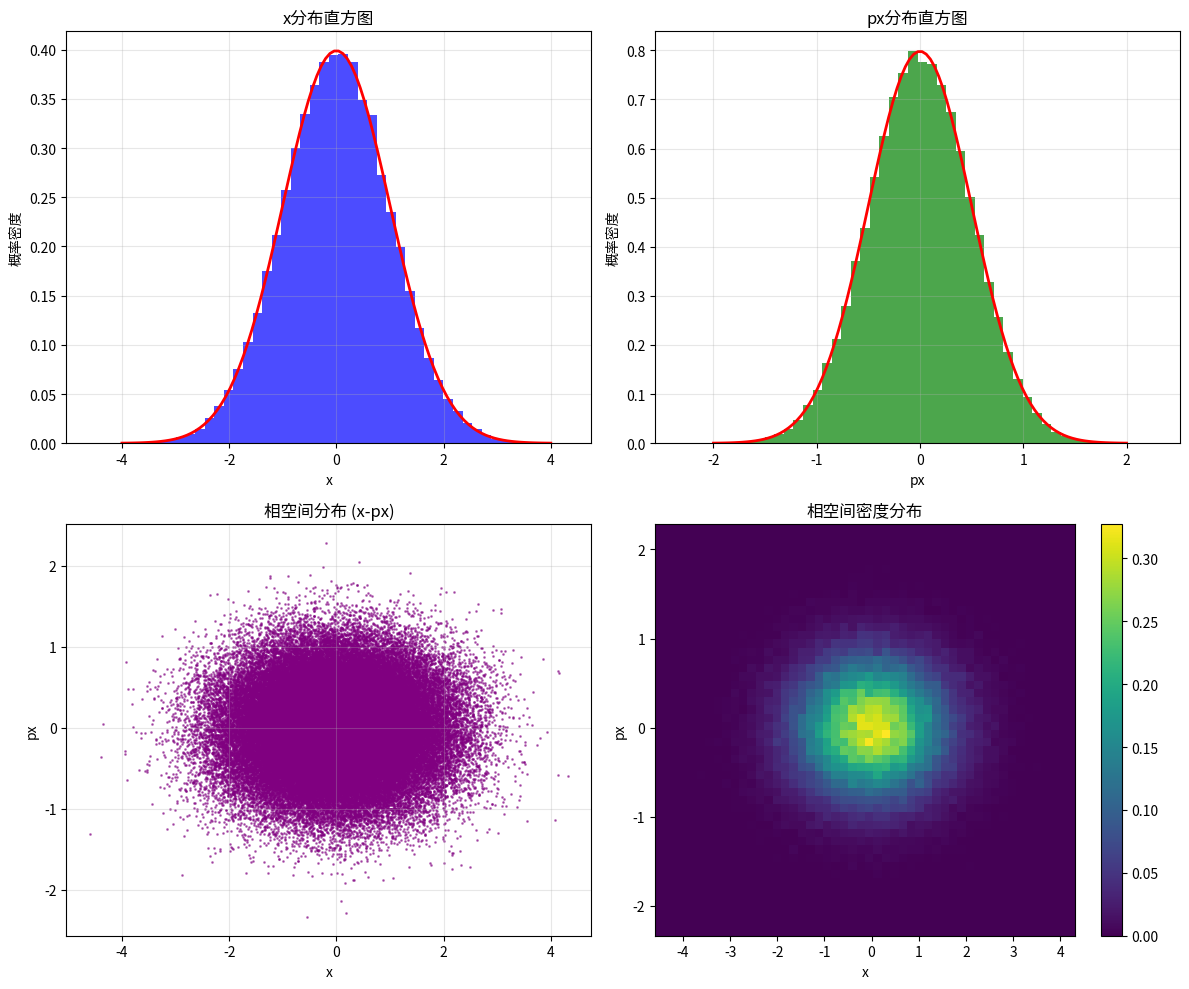

Write the Python code that produced this figure.
import numpy as np
import matplotlib.pyplot as plt
from scipy.stats import norm
import time

def box_muller_transform(n_samples):
    """
    使用Box-Muller变换生成标准正态分布随机数
    """
    # 生成均匀分布的随机数
    u1 = np.random.rand(n_samples)
    u2 = np.random.rand(n_samples)
    
    # Box-Muller变换
    z0 = np.sqrt(-2.0 * np.log(u1)) * np.cos(2.0 * np.pi * u2)
    z1 = np.sqrt(-2.0 * np.log(u1)) * np.sin(2.0 * np.pi * u2)
    
    return z0, z1

def generate_phase_space_particles(n_particles, mu_x, sigma_x, mu_px, sigma_px):
    """
    生成相空间粒子分布
    
    参数:
    n_particles: 粒子数量
    mu_x, sigma_x: x方向的均值和标准差
    mu_px, sigma_px: px方向的均值和标准差
    
    返回:
    x, px: 粒子的位置和动量数组
    """
    # 生成标准正态分布随机数
    z_x, z_px = box_muller_transform(n_particles)
    
    # 转换为指定均值和标准差的高斯分布
    x = mu_x + sigma_x * z_x
    px = mu_px + sigma_px * z_px
    
    return x, px

def verify_distribution(x, px, mu_x, sigma_x, mu_px, sigma_px):
    """
    验证生成的分布是否符合预期
    """
    print("验证结果:")
    print(f"x的理论均值: {mu_x}, 实际均值: {np.mean(x):.6f}")
    print(f"x的理论标准差: {sigma_x}, 实际标准差: {np.std(x):.6f}")
    print(f"px的理论均值: {mu_px}, 实际均值: {np.mean(px):.6f}")
    print(f"px的理论标准差: {sigma_px}, 实际标准差: {np.std(px):.6f}")
    
    # 计算相关系数（理论上应该接近0）
    correlation = np.corrcoef(x, px)[0, 1]
    print(f"x和px的相关系数: {correlation:.6f}")

def plot_results(x, px, mu_x, sigma_x, mu_px, sigma_px):
    """
    绘制结果图表
    """
    fig, axes = plt.subplots(2, 2, figsize=(12, 10))
    
    # x分布直方图
    axes[0, 0].hist(x, bins=50, density=True, alpha=0.7, color='blue')
    x_range = np.linspace(mu_x - 4*sigma_x, mu_x + 4*sigma_x, 100)
    axes[0, 0].plot(x_range, norm.pdf(x_range, mu_x, sigma_x), 'r-', lw=2)
    axes[0, 0].set_xlabel('x')
    axes[0, 0].set_ylabel('概率密度')
    axes[0, 0].set_title('x分布直方图')
    axes[0, 0].grid(True, alpha=0.3)
    
    # px分布直方图
    axes[0, 1].hist(px, bins=50, density=True, alpha=0.7, color='green')
    px_range = np.linspace(mu_px - 4*sigma_px, mu_px + 4*sigma_px, 100)
    axes[0, 1].plot(px_range, norm.pdf(px_range, mu_px, sigma_px), 'r-', lw=2)
    axes[0, 1].set_xlabel('px')
    axes[0, 1].set_ylabel('概率密度')
    axes[0, 1].set_title('px分布直方图')
    axes[0, 1].grid(True, alpha=0.3)
    
    # 相空间散点图
    axes[1, 0].scatter(x, px, s=1, alpha=0.5, color='purple')
    axes[1, 0].set_xlabel('x')
    axes[1, 0].set_ylabel('px')
    axes[1, 0].set_title('相空间分布 (x-px)')
    axes[1, 0].grid(True, alpha=0.3)
    
    # 二维直方图（相空间密度）
    hist, x_edges, px_edges = np.histogram2d(x, px, bins=50, density=True)
    extent = [x_edges[0], x_edges[-1], px_edges[0], px_edges[-1]]
    im = axes[1, 1].imshow(hist.T, extent=extent, origin='lower', aspect='auto', cmap='viridis')
    axes[1, 1].set_xlabel('x')
    axes[1, 1].set_ylabel('px')
    axes[1, 1].set_title('相空间密度分布')
    plt.colorbar(im, ax=axes[1, 1])
    
    plt.tight_layout()
    plt.show()

def main():
    # 设置参数
    n_particles = 100000  # 粒子数量
    mu_x, sigma_x = 0.0, 1.0  # x方向的均值和标准差
    mu_px, sigma_px = 0.0, 0.5  # px方向的均值和标准差
    
    print(f"生成 {n_particles} 个粒子...")
    start_time = time.time()
    
    # 生成相空间粒子
    x, px = generate_phase_space_particles(n_particles, mu_x, sigma_x, mu_px, sigma_px)
    
    end_time = time.time()
    print(f"生成完成，耗时: {end_time - start_time:.4f} 秒")
    
    # 验证分布
    verify_distribution(x, px, mu_x, sigma_x, mu_px, sigma_px)
    
    # 绘制结果
    plot_results(x, px, mu_x, sigma_x, mu_px, sigma_px)
    
    # 保存部分数据（前1000个粒子）
    np.savetxt('phase_space_particles.csv', 
               np.column_stack((x[:1000], px[:1000])), 
               delimiter=',', 
               header='x,px', 
               comments='')

if __name__ == "__main__":
    main()